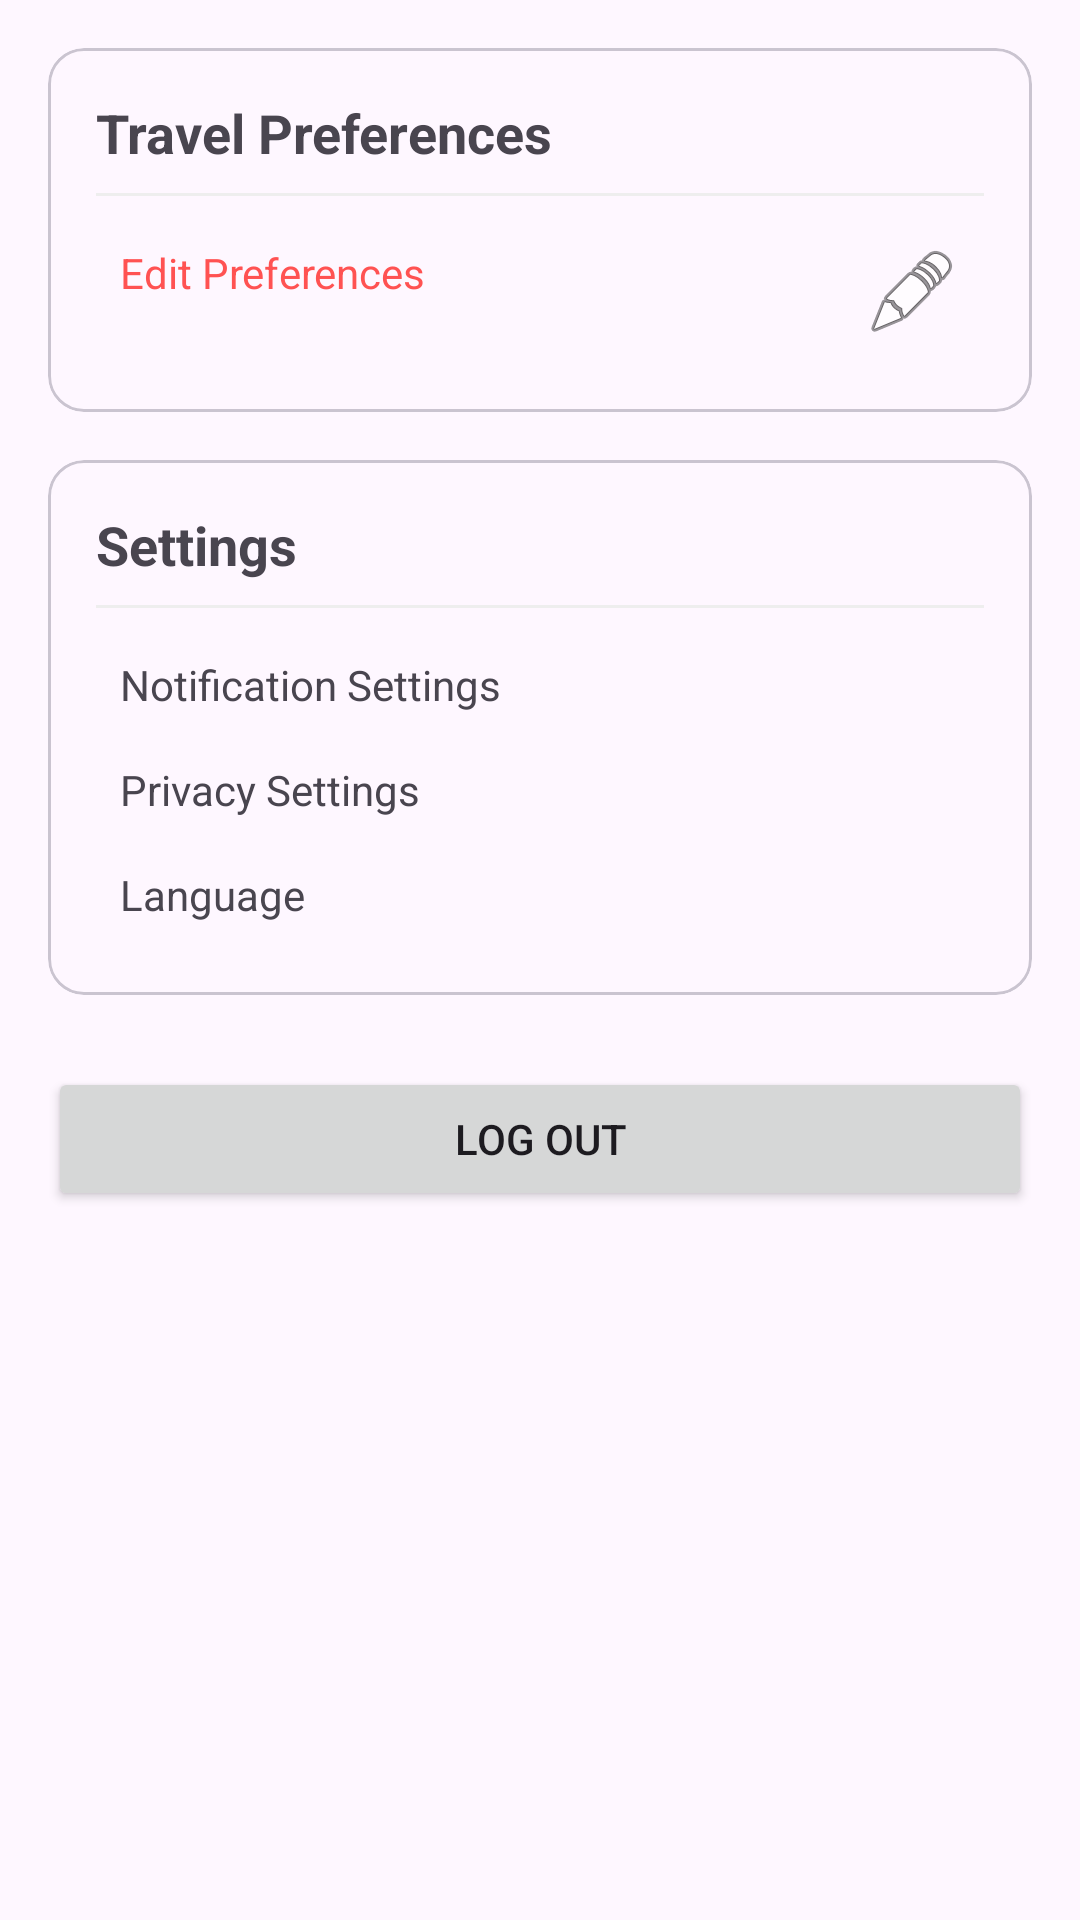

Layout XML and referenced resources for this Android screen:
<!-- AndroidManifest.xml: application theme Theme.RAHI -->
<!-- res/layout/fragment_profile_info.xml -->
<?xml version="1.0" encoding="utf-8"?>
<ScrollView
    xmlns:android="http://schemas.android.com/apk/res/android"
    xmlns:app="http://schemas.android.com/apk/res-auto"
    android:layout_width="match_parent"
    android:layout_height="match_parent">

    <LinearLayout
        android:layout_width="match_parent"
        android:layout_height="wrap_content"
        android:orientation="vertical">

        <com.google.android.material.card.MaterialCardView
            android:id="@+id/card_preferences"
            android:layout_width="match_parent"
            android:layout_height="wrap_content"
            android:layout_marginStart="16dp"
            android:layout_marginTop="16dp"
            android:layout_marginEnd="16dp">

            <LinearLayout
                android:layout_width="match_parent"
                android:layout_height="wrap_content"
                android:orientation="vertical"
                android:padding="16dp">

                <TextView
                    android:layout_width="wrap_content"
                    android:layout_height="wrap_content"
                    android:text="Travel Preferences"
                    android:textSize="18sp"
                    android:textStyle="bold" />

                <View
                    android:layout_width="match_parent"
                    android:layout_height="1dp"
                    android:layout_marginTop="8dp"
                    android:layout_marginBottom="8dp"
                    android:background="@color/light_gray" />

                <TextView
                    android:id="@+id/edit_preferences"
                    android:layout_width="match_parent"
                    android:layout_height="wrap_content"
                    android:drawableEnd="@android:drawable/ic_menu_edit"
                    android:padding="8dp"
                    android:text="Edit Preferences"
                    android:textColor="@color/colorAccent" />
            </LinearLayout>
        </com.google.android.material.card.MaterialCardView>

        <com.google.android.material.card.MaterialCardView
            android:id="@+id/card_settings"
            android:layout_width="match_parent"
            android:layout_height="wrap_content"
            android:layout_marginStart="16dp"
            android:layout_marginTop="16dp"
            android:layout_marginEnd="16dp">

            <LinearLayout
                android:layout_width="match_parent"
                android:layout_height="wrap_content"
                android:orientation="vertical"
                android:padding="16dp">

                <TextView
                    android:layout_width="wrap_content"
                    android:layout_height="wrap_content"
                    android:text="Settings"
                    android:textSize="18sp"
                    android:textStyle="bold" />

                <View
                    android:layout_width="match_parent"
                    android:layout_height="1dp"
                    android:layout_marginTop="8dp"
                    android:layout_marginBottom="8dp"
                    android:background="@color/light_gray" />

                <TextView
                    android:id="@+id/notification_settings"
                    android:layout_width="match_parent"
                    android:layout_height="wrap_content"
                    android:padding="8dp"
                    android:text="Notification Settings" />

                <TextView
                    android:id="@+id/privacy_settings"
                    android:layout_width="match_parent"
                    android:layout_height="wrap_content"
                    android:padding="8dp"
                    android:text="Privacy Settings" />

                <TextView
                    android:id="@+id/language_settings"
                    android:layout_width="match_parent"
                    android:layout_height="wrap_content"
                    android:padding="8dp"
                    android:text="Language" />
            </LinearLayout>
        </com.google.android.material.card.MaterialCardView>

        <Button
            android:id="@+id/logout_button"
            android:layout_width="match_parent"
            android:layout_height="wrap_content"
            android:layout_marginStart="16dp"
            android:layout_marginTop="24dp"
            android:layout_marginEnd="16dp"
            android:layout_marginBottom="24dp"
            android:text="Log Out" />
    </LinearLayout>
</ScrollView>
<!-- resources referenced by this layout -->
<resources>
  <color name="colorAccent">#FF5252</color>
  <color name="light_gray">#EEEEEE</color>
  <style name="Theme.RAHI" parent="Base.Theme.RAHI" />
  <style name="Base.Theme.RAHI" parent="Theme.Material3.DayNight.NoActionBar">
          
          <item name="colorPrimary">@color/colorPrimary</item>
          <item name="colorPrimaryDark">@color/colorPrimaryDark</item>
          <item name="colorAccent">@color/colorAccent</item>
      </style>
  <color name="colorPrimary">#1A73E8</color>
  <color name="colorPrimaryDark">#0D47A1</color>
</resources>
